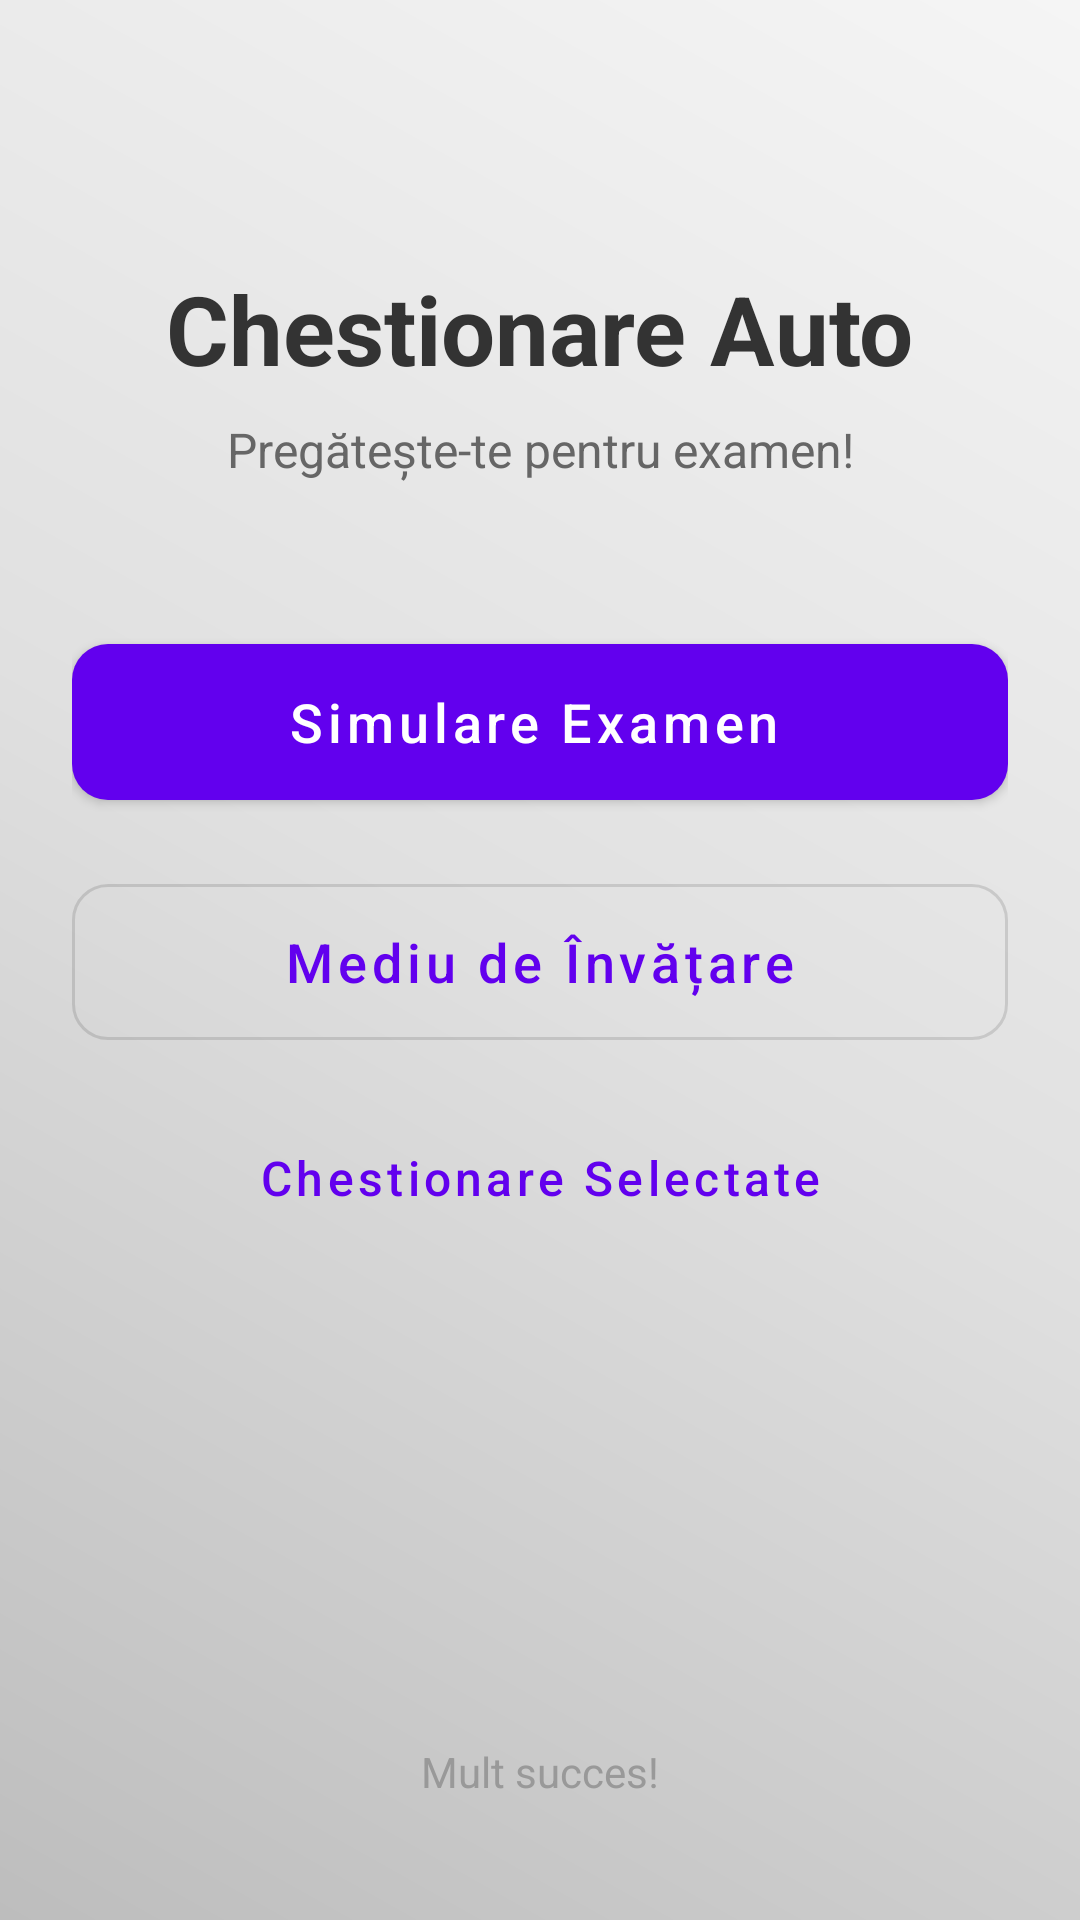

Layout XML and referenced resources for this Android screen:
<!-- AndroidManifest.xml: application theme Theme.Quizz -->
<!-- res/layout/activity_main.xml -->
<?xml version="1.0" encoding="utf-8"?>
<androidx.constraintlayout.widget.ConstraintLayout xmlns:android="http://schemas.android.com/apk/res/android"
    xmlns:app="http://schemas.android.com/apk/res-auto"
    xmlns:tools="http://schemas.android.com/tools"
    android:layout_width="match_parent"
    android:layout_height="match_parent"
    android:padding="24dp">

    <TextView
        android:id="@+id/textViewTitle"
        android:layout_width="wrap_content"
        android:layout_height="wrap_content"
        android:layout_marginTop="64dp"
        android:text="Chestionare Auto"
        android:textColor="#333333"
        android:textSize="32sp"
        android:textStyle="bold"
        app:layout_constraintEnd_toEndOf="parent"
        app:layout_constraintStart_toStartOf="parent"
        app:layout_constraintTop_toTopOf="parent" />

    <TextView
        android:id="@+id/textViewSubtitle"
        android:layout_width="wrap_content"
        android:layout_height="wrap_content"
        android:text="Pregătește-te pentru examen!"
        android:textSize="16sp"
        android:textColor="#666666"
        android:layout_marginTop="8dp"
        app:layout_constraintTop_toBottomOf="@id/textViewTitle"
        app:layout_constraintStart_toStartOf="parent"
        app:layout_constraintEnd_toEndOf="parent" />

    <com.google.android.material.button.MaterialButton
        android:id="@+id/buttonSimulare"
        style="@style/Widget.MaterialComponents.Button.Icon"
        android:layout_width="0dp"
        android:layout_height="64dp"
        android:text="Simulare Examen"
        android:textAllCaps="false"
        android:textSize="18sp"
        app:cornerRadius="12dp"
        android:layout_marginTop="48dp"
        app:layout_constraintTop_toBottomOf="@id/textViewSubtitle"
        app:layout_constraintStart_toStartOf="parent"
        app:layout_constraintEnd_toEndOf="parent" />

    <com.google.android.material.button.MaterialButton
        android:id="@+id/buttonMediuDeInvatare"
        style="@style/Widget.MaterialComponents.Button.OutlinedButton"
        android:layout_width="0dp"
        android:layout_height="64dp"
        android:text="Mediu de Învățare"
        android:textAllCaps="false"
        android:textSize="18sp"
        app:cornerRadius="12dp"
        android:layout_marginTop="16dp"
        app:layout_constraintTop_toBottomOf="@id/buttonSimulare"
        app:layout_constraintStart_toStartOf="parent"
        app:layout_constraintEnd_toEndOf="parent" />

    <com.google.android.material.button.MaterialButton
        android:id="@+id/buttonChestionareSelectate"
        style="@style/Widget.MaterialComponents.Button.TextButton"
        android:layout_width="0dp"
        android:layout_height="64dp"
        android:text="Chestionare Selectate"
        android:textAllCaps="false"
        android:textSize="16sp"
        android:layout_marginTop="8dp"
        app:layout_constraintTop_toBottomOf="@id/buttonMediuDeInvatare"
        app:layout_constraintStart_toStartOf="parent"
        app:layout_constraintEnd_toEndOf="parent" />

    <TextView
        android:layout_width="wrap_content"
        android:layout_height="wrap_content"
        android:text="Mult succes!"
        android:textColor="#999999"
        app:layout_constraintBottom_toBottomOf="parent"
        app:layout_constraintStart_toStartOf="parent"
        app:layout_constraintEnd_toEndOf="parent"
        android:layout_marginBottom="16dp" />

</androidx.constraintlayout.widget.ConstraintLayout>
<!-- resources referenced by this layout -->
<resources>
  <style name="Theme.Quizz" parent="Theme.MaterialComponents.DayNight.DarkActionBar">
          
          <item name="colorPrimary">@color/purple_500</item>
          <item name="colorPrimaryVariant">@color/purple_700</item>
          <item name="colorOnPrimary">@color/white</item>
          
          <item name="colorSecondary">@color/teal_200</item>
          <item name="colorSecondaryVariant">@color/teal_700</item>
          <item name="colorOnSecondary">@color/black</item>
          
          <item name="android:statusBarColor">?attr/colorPrimaryVariant</item>
          
          <item name="android:windowBackground">@drawable/grey_gradient_background</item>
          
      </style>
  <color name="purple_500">#FF6200EE</color>
  <color name="purple_700">#FF3700B3</color>
  <color name="white">#FFFFFFFF</color>
  <color name="teal_200">#FF03DAC5</color>
  <color name="teal_700">#FF018786</color>
  <color name="black">#FF000000</color>
  <!-- drawable grey_gradient_background (drawable) -->
  <?xml version="1.0" encoding="utf-8"?>
  <shape xmlns:android="http://schemas.android.com/apk/res/android"
      android:shape="rectangle">
      <gradient
          android:startColor="#BDBDBD"
          android:centerColor="#E0E0E0"
          android:endColor="#F5F5F5"
          android:angle="45" />
  </shape>
</resources>
